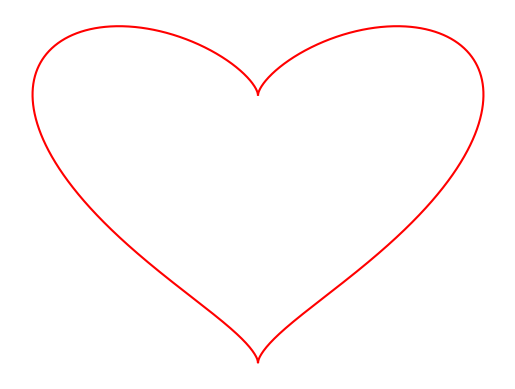

The matplotlib source for this figure: (Note: this script raises an exception after producing the figure.)
import matplotlib.pyplot as plt
import numpy as np


def cardioid_flat():
    t = np.linspace(0, np.pi, 1000)
    x = np.sin(t)
    y = np.cos(t) + np.power(x, 2/3)
    plt.plot(x, y, color='r')
    plt.plot(-x, y, c='r')
    plt.axis('off')
    plt.savefig('./img/heart-flat.png')
    plt.savefig('./img/heart-flat.png')
    plt.show()


if __name__ == '__main__':
    cardioid_flat() # darw a flat cardioid
